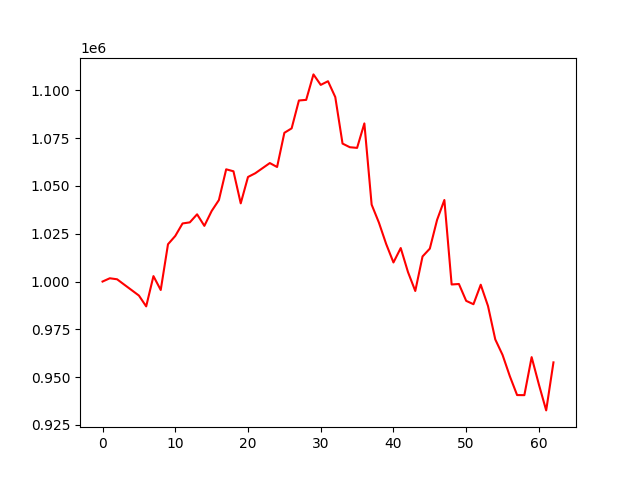

Data behind this chart, as committed beside it:
account_value, date, daily_return
1000000, 2022-07-06, 
1001715, 2022-07-07, 0.001715
1001182, 2022-07-08, -0.0005314
998331, 2022-07-11, -0.002848
995513, 2022-07-12, -0.002824
992676, 2022-07-13, -0.002849
987009, 2022-07-14, -0.005709
1002839, 2022-07-15, 0.01604
995582, 2022-07-18, -0.007236
1019517, 2022-07-19, 0.02404
1023847, 2022-07-20, 0.004248
1030393, 2022-07-21, 0.006393
1030958, 2022-07-22, 0.0005485
1035174, 2022-07-25, 0.00409
1029130, 2022-07-26, -0.005839
1036879, 2022-07-27, 0.00753
1042647, 2022-07-28, 0.005563
1058714, 2022-07-29, 0.01541
1057687, 2022-08-01, -0.0009707
1040908, 2022-08-02, -0.01586
1054704, 2022-08-03, 0.01325
1056655, 2022-08-04, 0.001849
1059318, 2022-08-05, 0.00252
1061984, 2022-08-08, 0.002517
1059921, 2022-08-09, -0.001943
1077806, 2022-08-10, 0.01687
1080136, 2022-08-11, 0.002161
1094718, 2022-08-12, 0.0135
1095041, 2022-08-15, 0.0002951
1108366, 2022-08-16, 0.01217
1102876, 2022-08-17, -0.004953
1104794, 2022-08-18, 0.001739
1096511, 2022-08-19, -0.007497
1072169, 2022-08-22, -0.0222
1070272, 2022-08-23, -0.00177
1069925, 2022-08-24, -0.0003241
1082729, 2022-08-25, 0.01197
1040239, 2022-08-26, -0.03924
1030830, 2022-08-29, -0.009045
1019619, 2022-08-30, -0.01088
1009981, 2022-08-31, -0.009453
1017531, 2022-09-01, 0.007476
1004934, 2022-09-02, -0.01238
995065, 2022-09-06, -0.009821
1013124, 2022-09-07, 0.01815
1017222, 2022-09-08, 0.004045
1032266, 2022-09-09, 0.01479
1042664, 2022-09-12, 0.01007
998464, 2022-09-13, -0.04239
998717, 2022-09-14, 0.0002529
989899, 2022-09-15, -0.008829
988139, 2022-09-16, -0.001778
998340, 2022-09-19, 0.01032
987197, 2022-09-20, -0.01116
969723, 2022-09-21, -0.0177
961629, 2022-09-22, -0.008347
950500, 2022-09-23, -0.01157
940613, 2022-09-26, -0.0104
940567, 2022-09-27, -4.851814612383265e-05
960458, 2022-09-28, 0.02115
... 3 more rows
